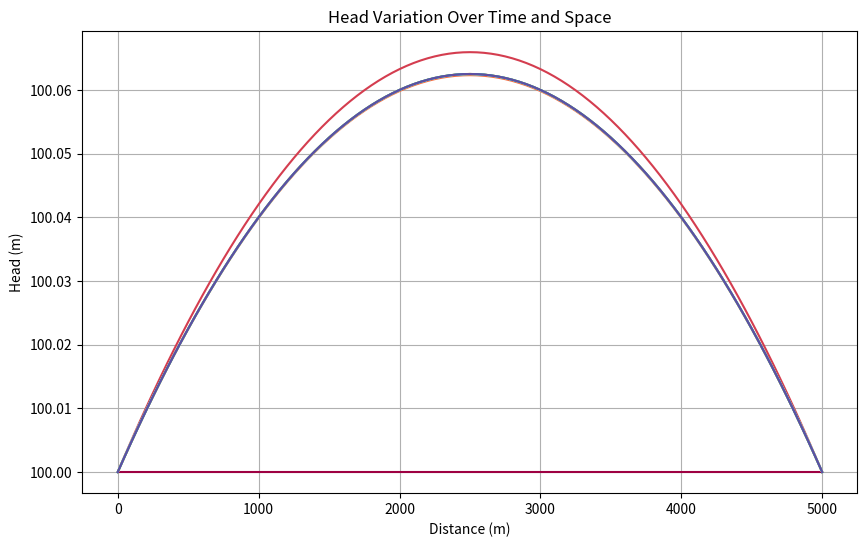

This figure's Python source: (Note: this script raises an exception after producing the figure.)
import numpy as np
import matplotlib.pyplot as plt

# Parameters
L = 5000.0       # Length of domain (meters)
delx = 50.0    # Distance between nodes (meters)
T = 500        # Transmissivity (m^2/day)
S = 0.00001       # Storativity (dimensionless)
Q = 0.00001       # Recharge rate (m/day)
t_total =10   # Total simulation time (days)
delt = 1       # Time step (days)


# Number of nodes
n_nodes = int(L / delx) + 1

# Initialize head and previous time step head

h_old = np.zeros(n_nodes)+100
h_old[0] = 100  # Initialize h_old!
h_old[-1] = 100.0

# Initialize a list to store head values at all time steps
head_history = []
head_history.append(h_old.copy())

# Time loop
t = 0.0
while t < t_total:
    # Build the tridiagonal matrix A and vector b
    A = np.zeros((n_nodes, n_nodes))
    b = np.zeros(n_nodes)

    # Interior nodes
    for i in range(1, n_nodes - 1):
        A[i, i-1] = T / delx**2
        A[i, i] = -2*T / delx**2 + S/delt  # Time term added
        A[i, i+1] = T / delx**2
        b[i] = S/delt * h_old[i] - Q      # RHS with previous time step and source

    # Boundary conditions
    A[0, 0] = 1.0
    b[0] = 100
    A[-1, -1] = 1.0
    b[-1] = 100

    # Solve the system
    h = np.linalg.solve(A, b)

    # Update h_old (Important: Copy, don't assign!)
    h_old = h.copy()

    # Store the head values at the current time step
    head_history.append(h.copy())

    # Increment time
    t += delt

# Convert the head history to a NumPy array for easier plotting
head_history = np.array(head_history)

# Plotting
x = np.linspace(0, L, n_nodes)
timesteps = np.arange(0, t_total + delt, delt)  # Array of time steps (corrected)


#%%
import matplotlib.cm as cm
plt.figure(figsize=(10, 6))

# Get the spectral colormap
cmap = cm.get_cmap('Spectral')  # or cm.Spectral

# Normalize timesteps for colormap mapping
norm = plt.Normalize(vmin=timesteps.min(), vmax=timesteps.max())

for i, timestep in enumerate(timesteps):
    if i < head_history.shape[0]:
        # Map the timestep to a color in the spectral colormap
        color = cmap(norm(timestep))
        plt.plot(x, head_history[i,:], color=color, label=f'Time = {timestep:.0f} days')

plt.xlabel('Distance (m)')
plt.ylabel('Head (m)')
plt.title('Head Variation Over Time and Space')
plt.grid(True)

# Add a colorbar to show the time progression
sm = plt.cm.ScalarMappable(cmap=cmap, norm=norm)
sm.set_array([])  # You don't need data for a colorbar
cbar = plt.colorbar(sm, label='Time (days)') # Add label to colorbar

plt.tight_layout()
plt.show()
